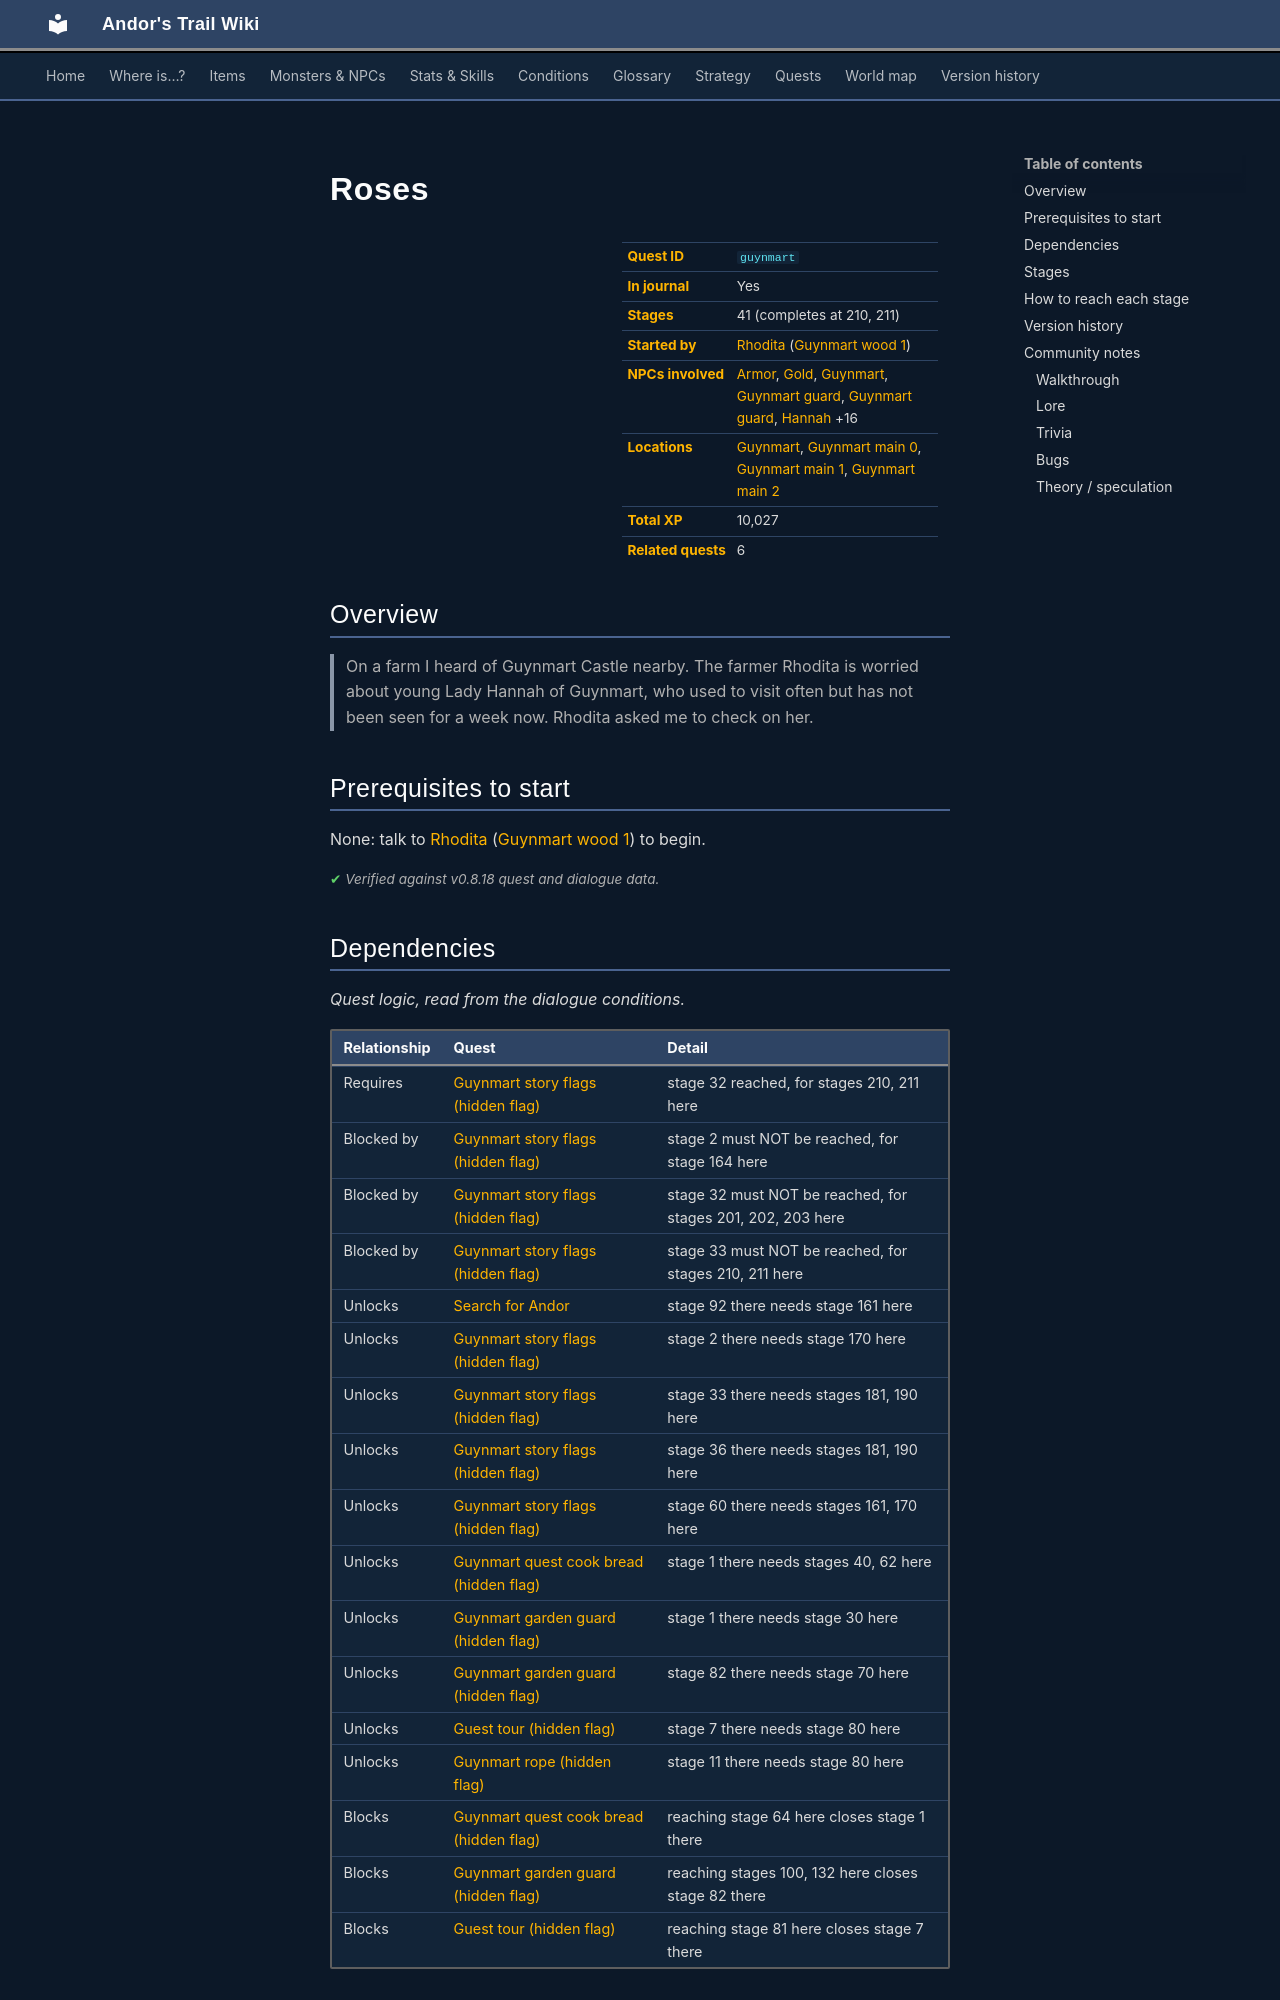

repository: asdfghjkl628/Andor-s-Trail-Wikiiii · page: quests/guynmart/index.html · generator: mkdocs

---
description: "Roses is a quest in Andor's Trail, started by Rhodita (guynmart_wood_1). 41 stages, 10,027 XP in total. On a farm I heard of Guynmart Castle nearby. The farmer Rhodita is worried about young Lady Hannah of Guynmart, who used to visit often but has not been seen for a week now. Rhodita asked me to…"
---

# Roses

<div class="infobox" markdown>

| | |
|---|---|
| **Quest ID** | `guynmart` |
| **In journal** | Yes |
| **Stages** | 41 (completes at 210, 211) |
| **Started by** | [Rhodita](../monsters/guynmart_farmer.md) ([Guynmart wood 1](../maps/guynmart_wood_1.md)) |
| **NPCs involved** | [Armor](../monsters/guynmart_reward3.md), [Gold](../monsters/guynmart_reward1.md), [Guynmart](../monsters/guynmart.md), [Guynmart guard](../monsters/guynmart_gguard.md#v-guynmart_guard_guide), [Guynmart guard](../monsters/guynmart_gguard.md), [Hannah](../monsters/guynmart_hannah.md#v-guynmart_hannah2) +16 |
| **Locations** | [Guynmart](../maps/guynmart.md), [Guynmart main 0](../maps/guynmart_main_0.md), [Guynmart main 1](../maps/guynmart_main_1.md), [Guynmart main 2](../maps/guynmart_main_2.md) |
| **Total XP** | 10,027 |
| **Related quests** | 6 |

</div>

## Overview

> On a farm I heard of Guynmart Castle nearby. The farmer Rhodita is worried about young Lady Hannah of Guynmart, who used to visit often but has not been seen for a week now. Rhodita asked me to check on her.

## Prerequisites to start

None: talk to [Rhodita](../monsters/guynmart_farmer.md) ([Guynmart wood 1](../maps/guynmart_wood_1.md)) to begin.


<p class="verified">Verified against v0.8.18 quest and dialogue data.</p>

## Dependencies

*Quest logic, read from the dialogue conditions.*

| Relationship | Quest | Detail |
|---|---|---|
| Requires | [Guynmart story flags (hidden flag)](guynmart_nondisplay.md#stage-32) | stage 32 reached, for stages 210, 211 here |
| Blocked by | [Guynmart story flags (hidden flag)](guynmart_nondisplay.md#stage-2) | stage 2 must NOT be reached, for stage 164 here |
| Blocked by | [Guynmart story flags (hidden flag)](guynmart_nondisplay.md#stage-32) | stage 32 must NOT be reached, for stages 201, 202, 203 here |
| Blocked by | [Guynmart story flags (hidden flag)](guynmart_nondisplay.md#stage-33) | stage 33 must NOT be reached, for stages 210, 211 here |
| Unlocks | [Search for Andor](andor.md#stage-92) | stage 92 there needs stage 161 here |
| Unlocks | [Guynmart story flags (hidden flag)](guynmart_nondisplay.md#stage-2) | stage 2 there needs stage 170 here |
| Unlocks | [Guynmart story flags (hidden flag)](guynmart_nondisplay.md#stage-33) | stage 33 there needs stages 181, 190 here |
| Unlocks | [Guynmart story flags (hidden flag)](guynmart_nondisplay.md#stage-36) | stage 36 there needs stages 181, 190 here |
| Unlocks | [Guynmart story flags (hidden flag)](guynmart_nondisplay.md#stage-60) | stage 60 there needs stages 161, 170 here |
| Unlocks | [Guynmart quest cook bread (hidden flag)](guynmart_quest_cook_bread.md#stage-1) | stage 1 there needs stages 40, 62 here |
| Unlocks | [Guynmart garden guard (hidden flag)](guynmart_quest_gguard.md#stage-1) | stage 1 there needs stage 30 here |
| Unlocks | [Guynmart garden guard (hidden flag)](guynmart_quest_gguard.md#stage-82) | stage 82 there needs stage 70 here |
| Unlocks | [Guest tour (hidden flag)](guynmart_quest_olav.md#stage-7) | stage 7 there needs stage 80 here |
| Unlocks | [Guynmart rope (hidden flag)](guynmart_r_rope.md#stage-11) | stage 11 there needs stage 80 here |
| Blocks | [Guynmart quest cook bread (hidden flag)](guynmart_quest_cook_bread.md#stage-1) | reaching stage 64 here closes stage 1 there |
| Blocks | [Guynmart garden guard (hidden flag)](guynmart_quest_gguard.md#stage-82) | reaching stages 100, 132 here closes stage 82 there |
| Blocks | [Guest tour (hidden flag)](guynmart_quest_olav.md#stage-7) | reaching stage 81 here closes stage 7 there |
